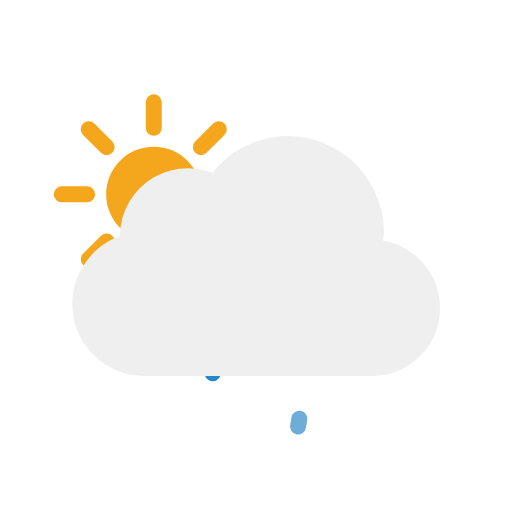
t = 0.00 s
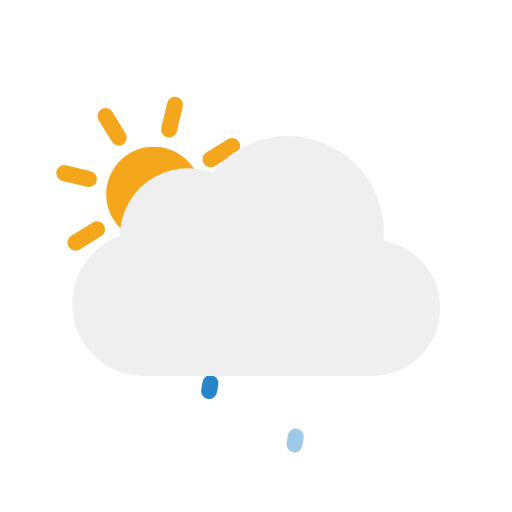
t = 1.67 s
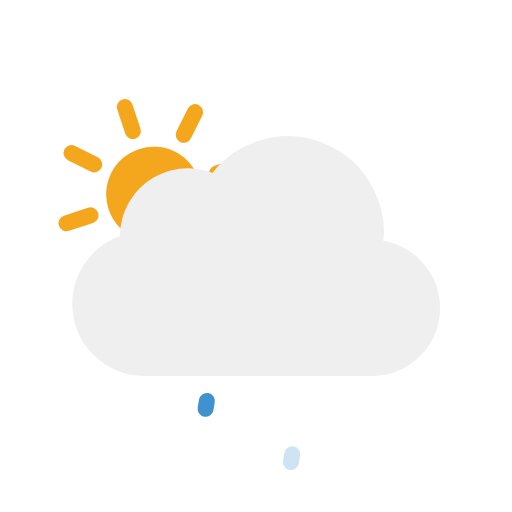
t = 3.33 s
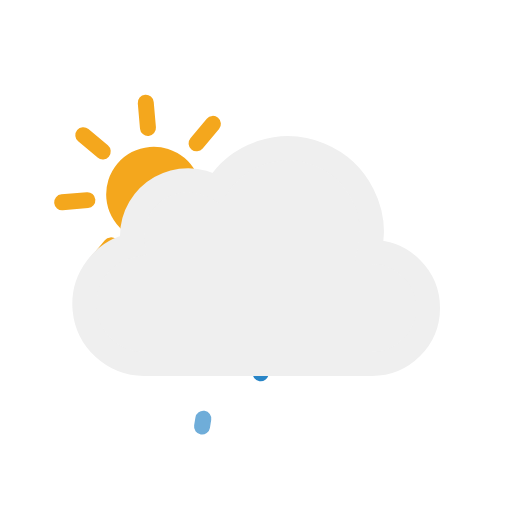
t = 5.00 s
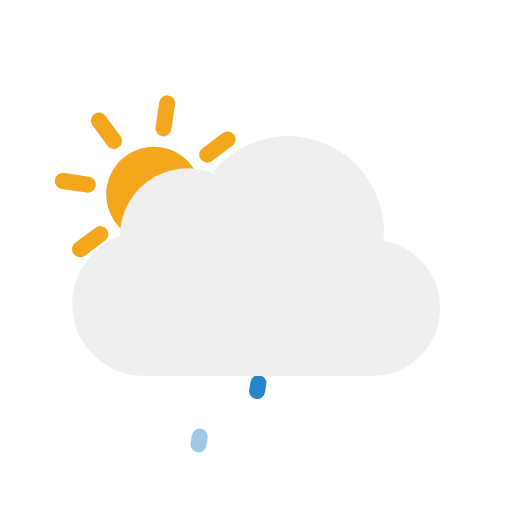
t = 6.67 s
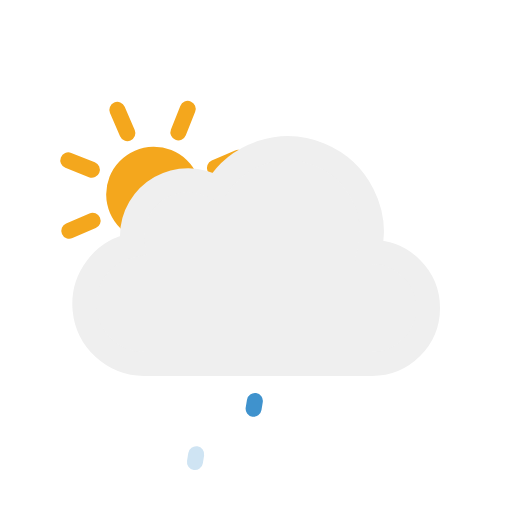
t = 8.33 s

The animated SVG that drew these frames (rendered in a browser with its animation timeline set to each time). Animation: 7 SMIL elements (animate=3,animateTransform=4); frames cover the first 8.33 s, repeats indefinitely.

<svg xmlns="http://www.w3.org/2000/svg" viewBox="0 0 64 64">
	<defs>
		<clipPath id="a">
			<polygon points="10.55 34.21 6.72 30.79 4.72 24.79 5.72 17.79 9.72 12.79 14.72 9.79 20.72 9.79 25.72 10.79 28.72 13.79 31.28 18.15 26.72 22.79 21.72 22.79 16.72 27.79 16.72 30.79 10.55 34.21" fill="none"/>
		</clipPath>
		<clipPath id="b">
			<polyline points="42 64 44.85 47 21.05 47 17 64" fill="none"/>
		</clipPath>
	</defs>
	<g clip-path="url(#a)">
		<g>
			<circle cx="19.22" cy="24.29" r="5.95" fill="#f4a71d"/>
			<line x1="19.22" y1="15.97" x2="19.22" y2="12.79" fill="none" stroke="#f4a71d" stroke-linecap="round" stroke-miterlimit="10" stroke-width="2"/>
			<line x1="19.22" y1="35.79" x2="19.22" y2="32.62" fill="none" stroke="#f4a71d" stroke-linecap="round" stroke-miterlimit="10" stroke-width="2"/>
			<line x1="25.11" y1="18.4" x2="27.35" y2="16.16" fill="none" stroke="#f4a71d" stroke-linecap="round" stroke-miterlimit="10" stroke-width="2"/>
			<line x1="11.09" y1="32.42" x2="13.33" y2="30.18" fill="none" stroke="#f4a71d" stroke-linecap="round" stroke-miterlimit="10" stroke-width="2"/>
			<line x1="13.33" y1="18.4" x2="11.09" y2="16.16" fill="none" stroke="#f4a71d" stroke-linecap="round" stroke-miterlimit="10" stroke-width="2"/>
			<line x1="27.35" y1="32.42" x2="25.11" y2="30.18" fill="none" stroke="#f4a71d" stroke-linecap="round" stroke-miterlimit="10" stroke-width="2"/>
			<line x1="10.89" y1="24.29" x2="7.72" y2="24.29" fill="none" stroke="#f4a71d" stroke-linecap="round" stroke-miterlimit="10" stroke-width="2"/>
			<line x1="30.72" y1="24.29" x2="27.55" y2="24.29" fill="none" stroke="#f4a71d" stroke-linecap="round" stroke-miterlimit="10" stroke-width="2"/>

			<animateTransform attributeName="transform" type="rotate" from="0 19.22 24.293" to="360 19.22 24.293" dur="45s" repeatCount="indefinite"/>
		</g>
	</g>
	<path d="M46.5,31.5l-.32,0a10.49,10.49,0,0,0-19.11-8,7,7,0,0,0-10.57,6,7.21,7.21,0,0,0,.1,1.14A7.5,7.5,0,0,0,18,45.5a4.19,4.19,0,0,0,.5,0v0h28a7,7,0,0,0,0-14Z" fill="#efefef" stroke="#efefef" stroke-miterlimit="10" stroke-width="3"/>
	<g clip-path="url(#b)">
		<g>
			<line x1="32.08" y1="49.01" x2="31.92" y2="49.99" fill="none" stroke="#2885c7" stroke-linecap="round" stroke-miterlimit="10" stroke-width="2"/>
			<animateTransform attributeName="transform" type="translate" values="2 -10; -2 10" dur="1.5s" repeatCount="indefinite"/>
			<animate attributeName="opacity" values="1;1;0" dur="1.5s" repeatCount="indefinite"/>
		</g>
		<g>
			<line x1="26.08" y1="49.01" x2="25.92" y2="49.99" fill="none" stroke="#2885c7" stroke-linecap="round" stroke-miterlimit="10" stroke-width="2"/>
			<animateTransform attributeName="transform" type="translate" begin="-0.5s" values="2 -10; -2 10" dur="1.5s" repeatCount="indefinite"/>
			<animate attributeName="opacity" values="1;1;0" dur="1.5s" begin="-0.5s" repeatCount="indefinite"/>
		</g>
		<g>
			<line x1="38.08" y1="49.01" x2="37.92" y2="49.99" fill="none" stroke="#2885c7" stroke-linecap="round" stroke-miterlimit="10" stroke-width="2"/>
			<animateTransform attributeName="transform" type="translate" begin="-1s" values="2 -10; -2 10" dur="1.5s" repeatCount="indefinite"/>
			<animate attributeName="opacity" values="1;1;0" dur="1.5s" begin="-1s" repeatCount="indefinite"/>
		</g>
	</g>
</svg>
